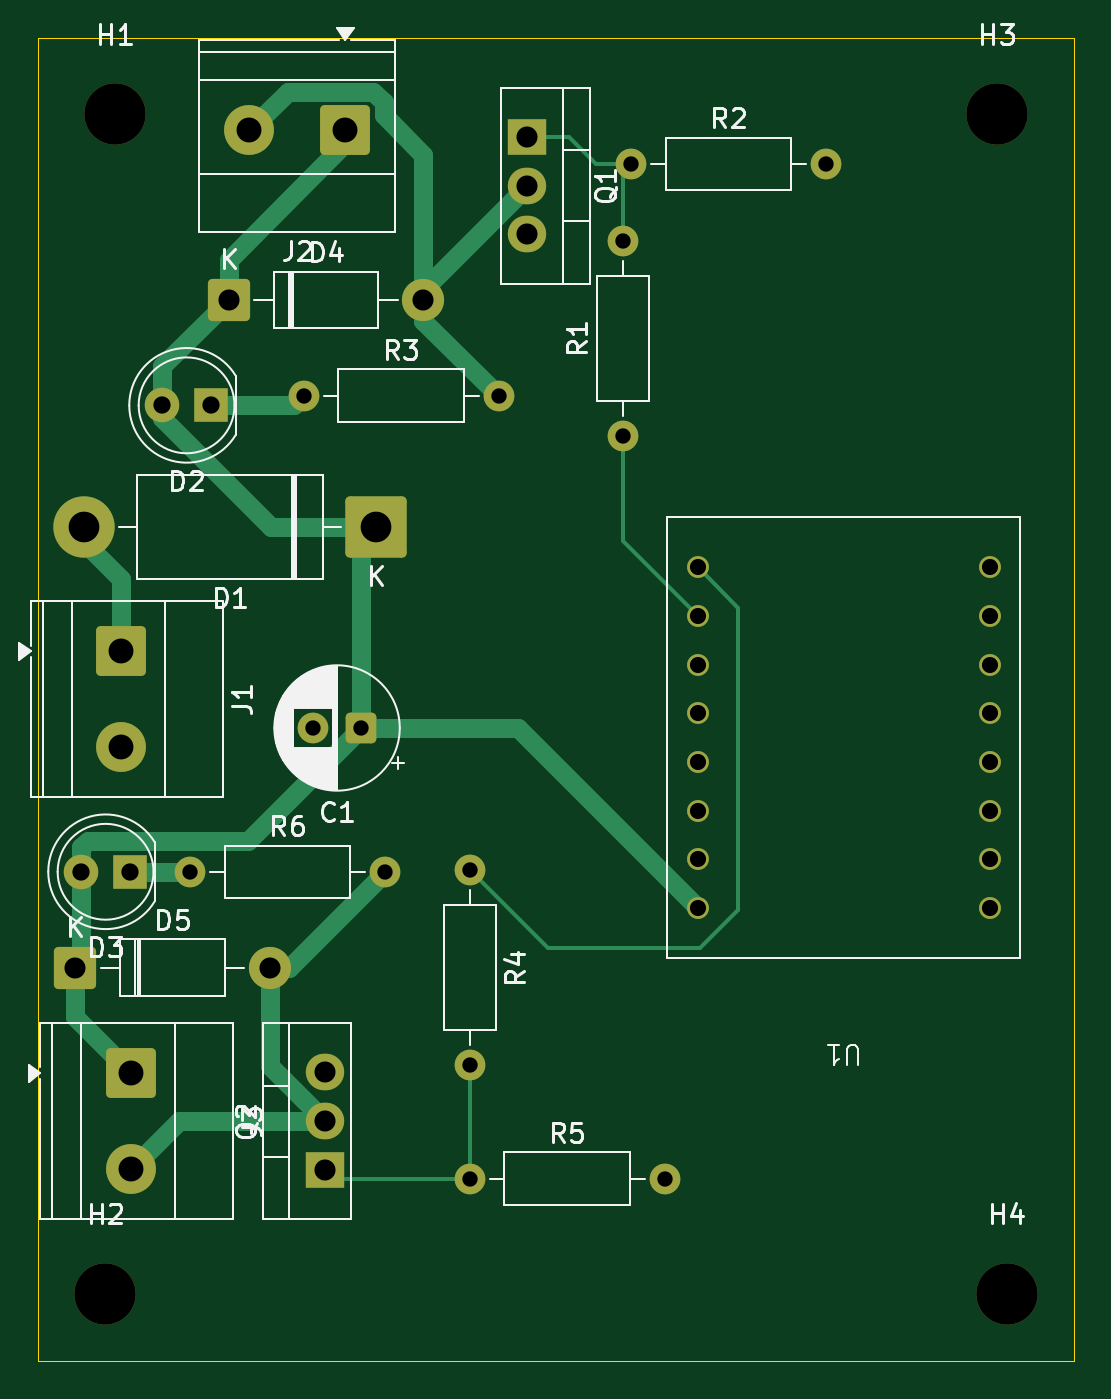
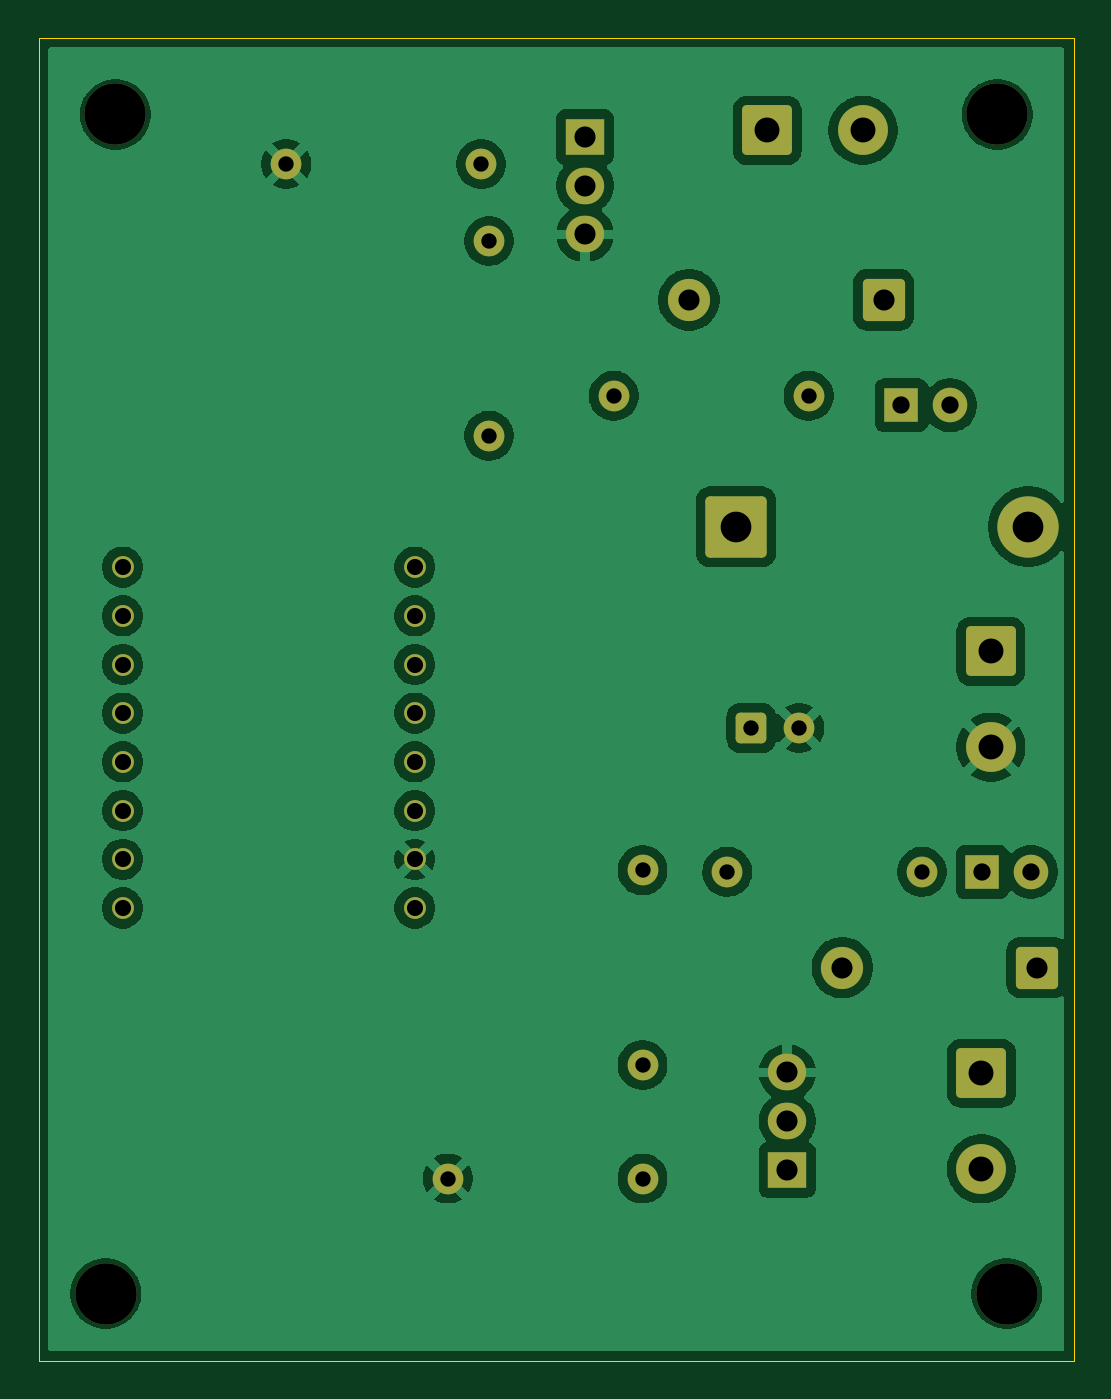
Circuit board: 11 layer files. Board 54.0 x 69.0 mm.
- bottom_copper: motor_driver-B_Cu.gbr (92805 bytes)
- bottom_mask: motor_driver-B_Mask.gbr (3683 bytes)
- paste: motor_driver-B_Paste.gbr (471 bytes)
- bottom_silk: motor_driver-B_Silkscreen.gbr (472 bytes)
- outline: motor_driver-Edge_Cuts.gbr (628 bytes)
- top_copper: motor_driver-F_Cu.gbr (9176 bytes)
- top_mask: motor_driver-F_Mask.gbr (3683 bytes)
- paste: motor_driver-F_Paste.gbr (471 bytes)
- top_silk: motor_driver-F_Silkscreen.gbr (35082 bytes)
- drill: motor_driver-NPTH.drl (396 bytes)
- drill: motor_driver-PTH.drl (1416 bytes)

=== bottom_copper: motor_driver-B_Cu.gbr (92805 bytes, source omitted) ===
=== bottom_mask: motor_driver-B_Mask.gbr ===
%TF.GenerationSoftware,KiCad,Pcbnew,10.0.7-1.fc44*%
%TF.CreationDate,2026-10-24T15:55:45-04:00*%
%TF.ProjectId,motor_driver,6d6f746f-725f-4647-9269-7665722e6b69,rev?*%
%TF.SameCoordinates,Original*%
%TF.FileFunction,Soldermask,Bot*%
%TF.FilePolarity,Negative*%
%FSLAX46Y46*%
G04 Gerber Fmt 4.6, Leading zero omitted, Abs format (unit mm)*
G04 Created by KiCad (PCBNEW 10.0.7-1.fc44) date 2026-10-24 15:55:45*
%MOMM*%
%LPD*%
G01*
G04 APERTURE LIST*
G04 Aperture macros list*
%AMRoundRect*
0 Rectangle with rounded corners*
0 $1 Rounding radius*
0 $2 $3 $4 $5 $6 $7 $8 $9 X,Y pos of 4 corners*
0 Add a 4 corners polygon primitive as box body*
4,1,4,$2,$3,$4,$5,$6,$7,$8,$9,$2,$3,0*
0 Add four circle primitives for the rounded corners*
1,1,$1+$1,$2,$3*
1,1,$1+$1,$4,$5*
1,1,$1+$1,$6,$7*
1,1,$1+$1,$8,$9*
0 Add four rect primitives between the rounded corners*
20,1,$1+$1,$2,$3,$4,$5,0*
20,1,$1+$1,$4,$5,$6,$7,0*
20,1,$1+$1,$6,$7,$8,$9,0*
20,1,$1+$1,$8,$9,$2,$3,0*%
G04 Aperture macros list end*
%ADD10C,2.200000*%
%ADD11RoundRect,0.249999X-0.850001X-0.850001X0.850001X-0.850001X0.850001X0.850001X-0.850001X0.850001X0*%
%ADD12O,2.000000X1.905000*%
%ADD13R,2.000000X1.905000*%
%ADD14C,2.600000*%
%ADD15RoundRect,0.250000X1.050000X1.050000X-1.050000X1.050000X-1.050000X-1.050000X1.050000X-1.050000X0*%
%ADD16C,1.600000*%
%ADD17C,1.800000*%
%ADD18R,1.800000X1.800000*%
%ADD19C,1.140000*%
%ADD20RoundRect,0.250000X-1.050000X1.050000X-1.050000X-1.050000X1.050000X-1.050000X1.050000X1.050000X0*%
%ADD21C,3.200000*%
%ADD22RoundRect,0.250000X1.350000X1.350000X-1.350000X1.350000X-1.350000X-1.350000X1.350000X-1.350000X0*%
%ADD23RoundRect,0.250000X0.550000X0.550000X-0.550000X0.550000X-0.550000X-0.550000X0.550000X-0.550000X0*%
G04 APERTURE END LIST*
D10*
%TO.C,D4*%
X196580000Y-63172500D03*
D11*
X186420000Y-63172500D03*
%TD*%
D12*
%TO.C,Q1*%
X202000000Y-59752500D03*
X202000000Y-57212500D03*
D13*
X202000000Y-54672500D03*
%TD*%
D14*
%TO.C,J2*%
X187500000Y-54327500D03*
D15*
X192500000Y-54327500D03*
%TD*%
D16*
%TO.C,R3*%
X200500000Y-68172500D03*
X190340000Y-68172500D03*
%TD*%
D17*
%TO.C,D2*%
X182960000Y-68672500D03*
D18*
X185500000Y-68672500D03*
%TD*%
D16*
%TO.C,R1*%
X207000000Y-60092500D03*
X207000000Y-70252500D03*
%TD*%
%TO.C,R2*%
X217580000Y-56092500D03*
X207420000Y-56092500D03*
%TD*%
D17*
%TO.C,D3*%
X178735000Y-93000000D03*
D18*
X181275000Y-93000000D03*
%TD*%
D10*
%TO.C,D5*%
X188580000Y-98000000D03*
D11*
X178420000Y-98000000D03*
%TD*%
D16*
%TO.C,R6*%
X194580000Y-93000000D03*
X184420000Y-93000000D03*
%TD*%
D19*
%TO.C,U1*%
X210880000Y-77110000D03*
X210880000Y-79650000D03*
X210880000Y-82190000D03*
X210880000Y-84730000D03*
X210880000Y-89810000D03*
X210880000Y-87270000D03*
X226120000Y-94890000D03*
X210880000Y-94890000D03*
X226120000Y-92350000D03*
X226120000Y-89810000D03*
X226120000Y-87270000D03*
X226120000Y-84730000D03*
X226120000Y-82190000D03*
X226120000Y-79650000D03*
X226120000Y-77110000D03*
X210880000Y-92350000D03*
%TD*%
D16*
%TO.C,R5*%
X199000000Y-109000000D03*
X209160000Y-109000000D03*
%TD*%
D20*
%TO.C,J3*%
X181327500Y-103500000D03*
D14*
X181327500Y-108500000D03*
%TD*%
D20*
%TO.C,J1*%
X180827500Y-81500000D03*
D14*
X180827500Y-86500000D03*
%TD*%
D16*
%TO.C,R4*%
X199000000Y-92920000D03*
X199000000Y-103080000D03*
%TD*%
D21*
%TO.C,H2*%
X180000000Y-115000000D03*
%TD*%
D22*
%TO.C,D1*%
X194120000Y-75000000D03*
D21*
X178880000Y-75000000D03*
%TD*%
%TO.C,H3*%
X226500000Y-53500000D03*
%TD*%
D23*
%TO.C,C1*%
X193327500Y-85500000D03*
D16*
X190827500Y-85500000D03*
%TD*%
D21*
%TO.C,H1*%
X180500000Y-53500000D03*
%TD*%
D13*
%TO.C,Q2*%
X191450000Y-108540000D03*
D12*
X191450000Y-106000000D03*
X191450000Y-103460000D03*
%TD*%
D21*
%TO.C,H4*%
X227000000Y-115000000D03*
%TD*%
M02*

=== paste: motor_driver-B_Paste.gbr ===
%TF.GenerationSoftware,KiCad,Pcbnew,10.0.7-1.fc44*%
%TF.CreationDate,2026-10-24T15:55:33-04:00*%
%TF.ProjectId,motor_driver,6d6f746f-725f-4647-9269-7665722e6b69,rev?*%
%TF.SameCoordinates,Original*%
%TF.FileFunction,Paste,Bot*%
%TF.FilePolarity,Positive*%
%FSLAX46Y46*%
G04 Gerber Fmt 4.6, Leading zero omitted, Abs format (unit mm)*
G04 Created by KiCad (PCBNEW 10.0.7-1.fc44) date 2026-10-24 15:55:33*
%MOMM*%
%LPD*%
G01*
G04 APERTURE LIST*
G04 APERTURE END LIST*
M02*

=== bottom_silk: motor_driver-B_Silkscreen.gbr ===
%TF.GenerationSoftware,KiCad,Pcbnew,10.0.7-1.fc44*%
%TF.CreationDate,2026-10-24T15:55:39-04:00*%
%TF.ProjectId,motor_driver,6d6f746f-725f-4647-9269-7665722e6b69,rev?*%
%TF.SameCoordinates,Original*%
%TF.FileFunction,Legend,Bot*%
%TF.FilePolarity,Positive*%
%FSLAX46Y46*%
G04 Gerber Fmt 4.6, Leading zero omitted, Abs format (unit mm)*
G04 Created by KiCad (PCBNEW 10.0.7-1.fc44) date 2026-10-24 15:55:39*
%MOMM*%
%LPD*%
G01*
G04 APERTURE LIST*
G04 APERTURE END LIST*
M02*

=== outline: motor_driver-Edge_Cuts.gbr ===
%TF.GenerationSoftware,KiCad,Pcbnew,10.0.7-1.fc44*%
%TF.CreationDate,2026-10-24T15:55:48-04:00*%
%TF.ProjectId,motor_driver,6d6f746f-725f-4647-9269-7665722e6b69,rev?*%
%TF.SameCoordinates,Original*%
%TF.FileFunction,Profile,NP*%
%FSLAX46Y46*%
G04 Gerber Fmt 4.6, Leading zero omitted, Abs format (unit mm)*
G04 Created by KiCad (PCBNEW 10.0.7-1.fc44) date 2026-10-24 15:55:48*
%MOMM*%
%LPD*%
G01*
G04 APERTURE LIST*
%TA.AperFunction,Profile*%
%ADD10C,0.050000*%
%TD*%
G04 APERTURE END LIST*
D10*
X176500000Y-49500000D02*
X230500000Y-49500000D01*
X230500000Y-118500000D01*
X176500000Y-118500000D01*
X176500000Y-49500000D01*
M02*

=== top_copper: motor_driver-F_Cu.gbr (9176 bytes, source omitted) ===
=== top_mask: motor_driver-F_Mask.gbr ===
%TF.GenerationSoftware,KiCad,Pcbnew,10.0.7-1.fc44*%
%TF.CreationDate,2026-10-24T15:55:42-04:00*%
%TF.ProjectId,motor_driver,6d6f746f-725f-4647-9269-7665722e6b69,rev?*%
%TF.SameCoordinates,Original*%
%TF.FileFunction,Soldermask,Top*%
%TF.FilePolarity,Negative*%
%FSLAX46Y46*%
G04 Gerber Fmt 4.6, Leading zero omitted, Abs format (unit mm)*
G04 Created by KiCad (PCBNEW 10.0.7-1.fc44) date 2026-10-24 15:55:42*
%MOMM*%
%LPD*%
G01*
G04 APERTURE LIST*
G04 Aperture macros list*
%AMRoundRect*
0 Rectangle with rounded corners*
0 $1 Rounding radius*
0 $2 $3 $4 $5 $6 $7 $8 $9 X,Y pos of 4 corners*
0 Add a 4 corners polygon primitive as box body*
4,1,4,$2,$3,$4,$5,$6,$7,$8,$9,$2,$3,0*
0 Add four circle primitives for the rounded corners*
1,1,$1+$1,$2,$3*
1,1,$1+$1,$4,$5*
1,1,$1+$1,$6,$7*
1,1,$1+$1,$8,$9*
0 Add four rect primitives between the rounded corners*
20,1,$1+$1,$2,$3,$4,$5,0*
20,1,$1+$1,$4,$5,$6,$7,0*
20,1,$1+$1,$6,$7,$8,$9,0*
20,1,$1+$1,$8,$9,$2,$3,0*%
G04 Aperture macros list end*
%ADD10C,2.200000*%
%ADD11RoundRect,0.249999X-0.850001X-0.850001X0.850001X-0.850001X0.850001X0.850001X-0.850001X0.850001X0*%
%ADD12O,2.000000X1.905000*%
%ADD13R,2.000000X1.905000*%
%ADD14C,2.600000*%
%ADD15RoundRect,0.250000X1.050000X1.050000X-1.050000X1.050000X-1.050000X-1.050000X1.050000X-1.050000X0*%
%ADD16C,1.600000*%
%ADD17C,1.800000*%
%ADD18R,1.800000X1.800000*%
%ADD19C,1.140000*%
%ADD20RoundRect,0.250000X-1.050000X1.050000X-1.050000X-1.050000X1.050000X-1.050000X1.050000X1.050000X0*%
%ADD21C,3.200000*%
%ADD22RoundRect,0.250000X1.350000X1.350000X-1.350000X1.350000X-1.350000X-1.350000X1.350000X-1.350000X0*%
%ADD23RoundRect,0.250000X0.550000X0.550000X-0.550000X0.550000X-0.550000X-0.550000X0.550000X-0.550000X0*%
G04 APERTURE END LIST*
D10*
%TO.C,D4*%
X196580000Y-63172500D03*
D11*
X186420000Y-63172500D03*
%TD*%
D12*
%TO.C,Q1*%
X202000000Y-59752500D03*
X202000000Y-57212500D03*
D13*
X202000000Y-54672500D03*
%TD*%
D14*
%TO.C,J2*%
X187500000Y-54327500D03*
D15*
X192500000Y-54327500D03*
%TD*%
D16*
%TO.C,R3*%
X200500000Y-68172500D03*
X190340000Y-68172500D03*
%TD*%
D17*
%TO.C,D2*%
X182960000Y-68672500D03*
D18*
X185500000Y-68672500D03*
%TD*%
D16*
%TO.C,R1*%
X207000000Y-60092500D03*
X207000000Y-70252500D03*
%TD*%
%TO.C,R2*%
X217580000Y-56092500D03*
X207420000Y-56092500D03*
%TD*%
D17*
%TO.C,D3*%
X178735000Y-93000000D03*
D18*
X181275000Y-93000000D03*
%TD*%
D10*
%TO.C,D5*%
X188580000Y-98000000D03*
D11*
X178420000Y-98000000D03*
%TD*%
D16*
%TO.C,R6*%
X194580000Y-93000000D03*
X184420000Y-93000000D03*
%TD*%
D19*
%TO.C,U1*%
X210880000Y-77110000D03*
X210880000Y-79650000D03*
X210880000Y-82190000D03*
X210880000Y-84730000D03*
X210880000Y-89810000D03*
X210880000Y-87270000D03*
X226120000Y-94890000D03*
X210880000Y-94890000D03*
X226120000Y-92350000D03*
X226120000Y-89810000D03*
X226120000Y-87270000D03*
X226120000Y-84730000D03*
X226120000Y-82190000D03*
X226120000Y-79650000D03*
X226120000Y-77110000D03*
X210880000Y-92350000D03*
%TD*%
D16*
%TO.C,R5*%
X199000000Y-109000000D03*
X209160000Y-109000000D03*
%TD*%
D20*
%TO.C,J3*%
X181327500Y-103500000D03*
D14*
X181327500Y-108500000D03*
%TD*%
D20*
%TO.C,J1*%
X180827500Y-81500000D03*
D14*
X180827500Y-86500000D03*
%TD*%
D16*
%TO.C,R4*%
X199000000Y-92920000D03*
X199000000Y-103080000D03*
%TD*%
D21*
%TO.C,H2*%
X180000000Y-115000000D03*
%TD*%
D22*
%TO.C,D1*%
X194120000Y-75000000D03*
D21*
X178880000Y-75000000D03*
%TD*%
%TO.C,H3*%
X226500000Y-53500000D03*
%TD*%
D23*
%TO.C,C1*%
X193327500Y-85500000D03*
D16*
X190827500Y-85500000D03*
%TD*%
D21*
%TO.C,H1*%
X180500000Y-53500000D03*
%TD*%
D13*
%TO.C,Q2*%
X191450000Y-108540000D03*
D12*
X191450000Y-106000000D03*
X191450000Y-103460000D03*
%TD*%
D21*
%TO.C,H4*%
X227000000Y-115000000D03*
%TD*%
M02*

=== paste: motor_driver-F_Paste.gbr ===
%TF.GenerationSoftware,KiCad,Pcbnew,10.0.7-1.fc44*%
%TF.CreationDate,2026-10-24T15:55:30-04:00*%
%TF.ProjectId,motor_driver,6d6f746f-725f-4647-9269-7665722e6b69,rev?*%
%TF.SameCoordinates,Original*%
%TF.FileFunction,Paste,Top*%
%TF.FilePolarity,Positive*%
%FSLAX46Y46*%
G04 Gerber Fmt 4.6, Leading zero omitted, Abs format (unit mm)*
G04 Created by KiCad (PCBNEW 10.0.7-1.fc44) date 2026-10-24 15:55:30*
%MOMM*%
%LPD*%
G01*
G04 APERTURE LIST*
G04 APERTURE END LIST*
M02*

=== top_silk: motor_driver-F_Silkscreen.gbr (35082 bytes, source omitted) ===
=== drill: motor_driver-NPTH.drl ===
M48
; DRILL file KiCad 10.0.7-1.fc44 date 2026-10-24T15:55:21
; FORMAT={-:-/ absolute / metric / decimal}
; #@! TF.CreationDate,2026-10-24T15:55:21-04:00
; #@! TF.GenerationSoftware,Kicad,Pcbnew,10.0.7-1.fc44
; #@! TF.FileFunction,NonPlated,1,2,NPTH
FMAT,2
METRIC
; #@! TA.AperFunction,NonPlated,NPTH,ComponentDrill
T1C3.200
%
G90
G05
T1
X180.0Y-115.0
X180.5Y-53.5
X226.5Y-53.5
X227.0Y-115.0
M30

=== drill: motor_driver-PTH.drl ===
M48
; DRILL file KiCad 10.0.7-1.fc44 date 2026-10-24T15:55:21
; FORMAT={-:-/ absolute / metric / decimal}
; #@! TF.CreationDate,2026-10-24T15:55:21-04:00
; #@! TF.GenerationSoftware,Kicad,Pcbnew,10.0.7-1.fc44
; #@! TF.FileFunction,Plated,1,2,PTH
FMAT,2
METRIC
; #@! TA.AperFunction,Plated,PTH,ComponentDrill
T1C0.800
; #@! TA.AperFunction,Plated,PTH,ComponentDrill
T2C0.840
; #@! TA.AperFunction,Plated,PTH,ComponentDrill
T3C0.900
; #@! TA.AperFunction,Plated,PTH,ComponentDrill
T4C1.100
; #@! TA.AperFunction,Plated,PTH,ComponentDrill
T5C1.300
; #@! TA.AperFunction,Plated,PTH,ComponentDrill
T6C1.600
%
G90
G05
T1
X184.42Y-93.0
X190.34Y-68.172
X190.827Y-85.5
X193.327Y-85.5
X194.58Y-93.0
X199.0Y-92.92
X199.0Y-103.08
X199.0Y-109.0
X200.5Y-68.172
X207.0Y-60.092
X207.0Y-70.252
X207.42Y-56.092
X209.16Y-109.0
X217.58Y-56.092
T2
X210.88Y-77.11
X210.88Y-79.65
X210.88Y-82.19
X210.88Y-84.73
X210.88Y-87.27
X210.88Y-89.81
X210.88Y-92.35
X210.88Y-94.89
X226.12Y-77.11
X226.12Y-79.65
X226.12Y-82.19
X226.12Y-84.73
X226.12Y-87.27
X226.12Y-89.81
X226.12Y-92.35
X226.12Y-94.89
T3
X178.735Y-93.0
X181.275Y-93.0
X182.96Y-68.672
X185.5Y-68.672
T4
X178.42Y-98.0
X186.42Y-63.172
X188.58Y-98.0
X191.45Y-103.46
X191.45Y-106.0
X191.45Y-108.54
X196.58Y-63.172
X202.0Y-54.672
X202.0Y-57.212
X202.0Y-59.752
T5
X180.827Y-81.5
X180.827Y-86.5
X181.327Y-103.5
X181.327Y-108.5
X187.5Y-54.328
X192.5Y-54.328
T6
X178.88Y-75.0
X194.12Y-75.0
M30
